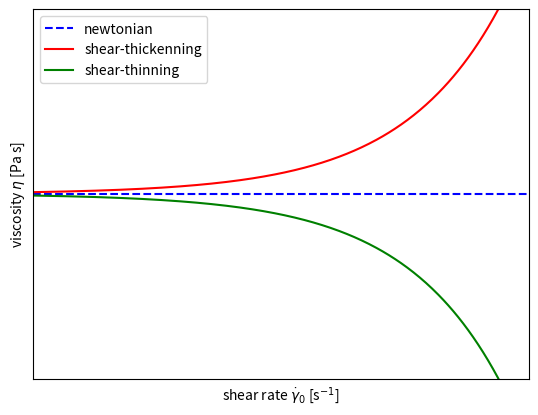

Python code for this plot:
import matplotlib.pyplot as plt
import numpy as np

# 1. Daten vorbereiten
# Wir erstellen 400 Punkte zwischen 0 und 5 für eine glatte Kurve
x = np.linspace(0, 50, 4000)

# 2. Funktionen definieren
y_gerade = np.full_like(x,4)              # Lineare Funktion
y_parabel =  4 + np.exp(x-4)           # Quadratische Funktion
y_wurzel =  -np.exp(x-4) + 4       # Wurzelfunktion

# 3. Plot erstellen

plt.plot(x, y_gerade, label='newtonian', color='blue', linestyle='--')
plt.plot(x, y_parabel, label='shear-thickenning', color='red')
plt.plot(x, y_wurzel, label='shear-thinning', color='green')

# 4. Design-Elemente hinzufügen
plt.xlabel(r'shear rate $\dot\gamma_0$ [s$^{-1}$]')
plt.ylabel(r'viscosity $\eta$ [Pa s]')
#plt.axhline(0, color='black', linewidth=0.5) # x-Achse
#plt.axvline(0, color='black', linewidth=0.5) # y-Achse
plt.legend() # Zeigt die Beschriftungen an

# Limitieren der y-Achse, damit die Parabel das Bild nicht "sprengt"
plt.xticks([])
plt.yticks([])
plt.ylim(2, 6)
plt.xlim(0, 5)

plt.savefig(r"D:\Dokumente\Uni laptop\Chemie\Poly\1. Abgabe\Rheology\Bilder\Fliesgraph.png")
